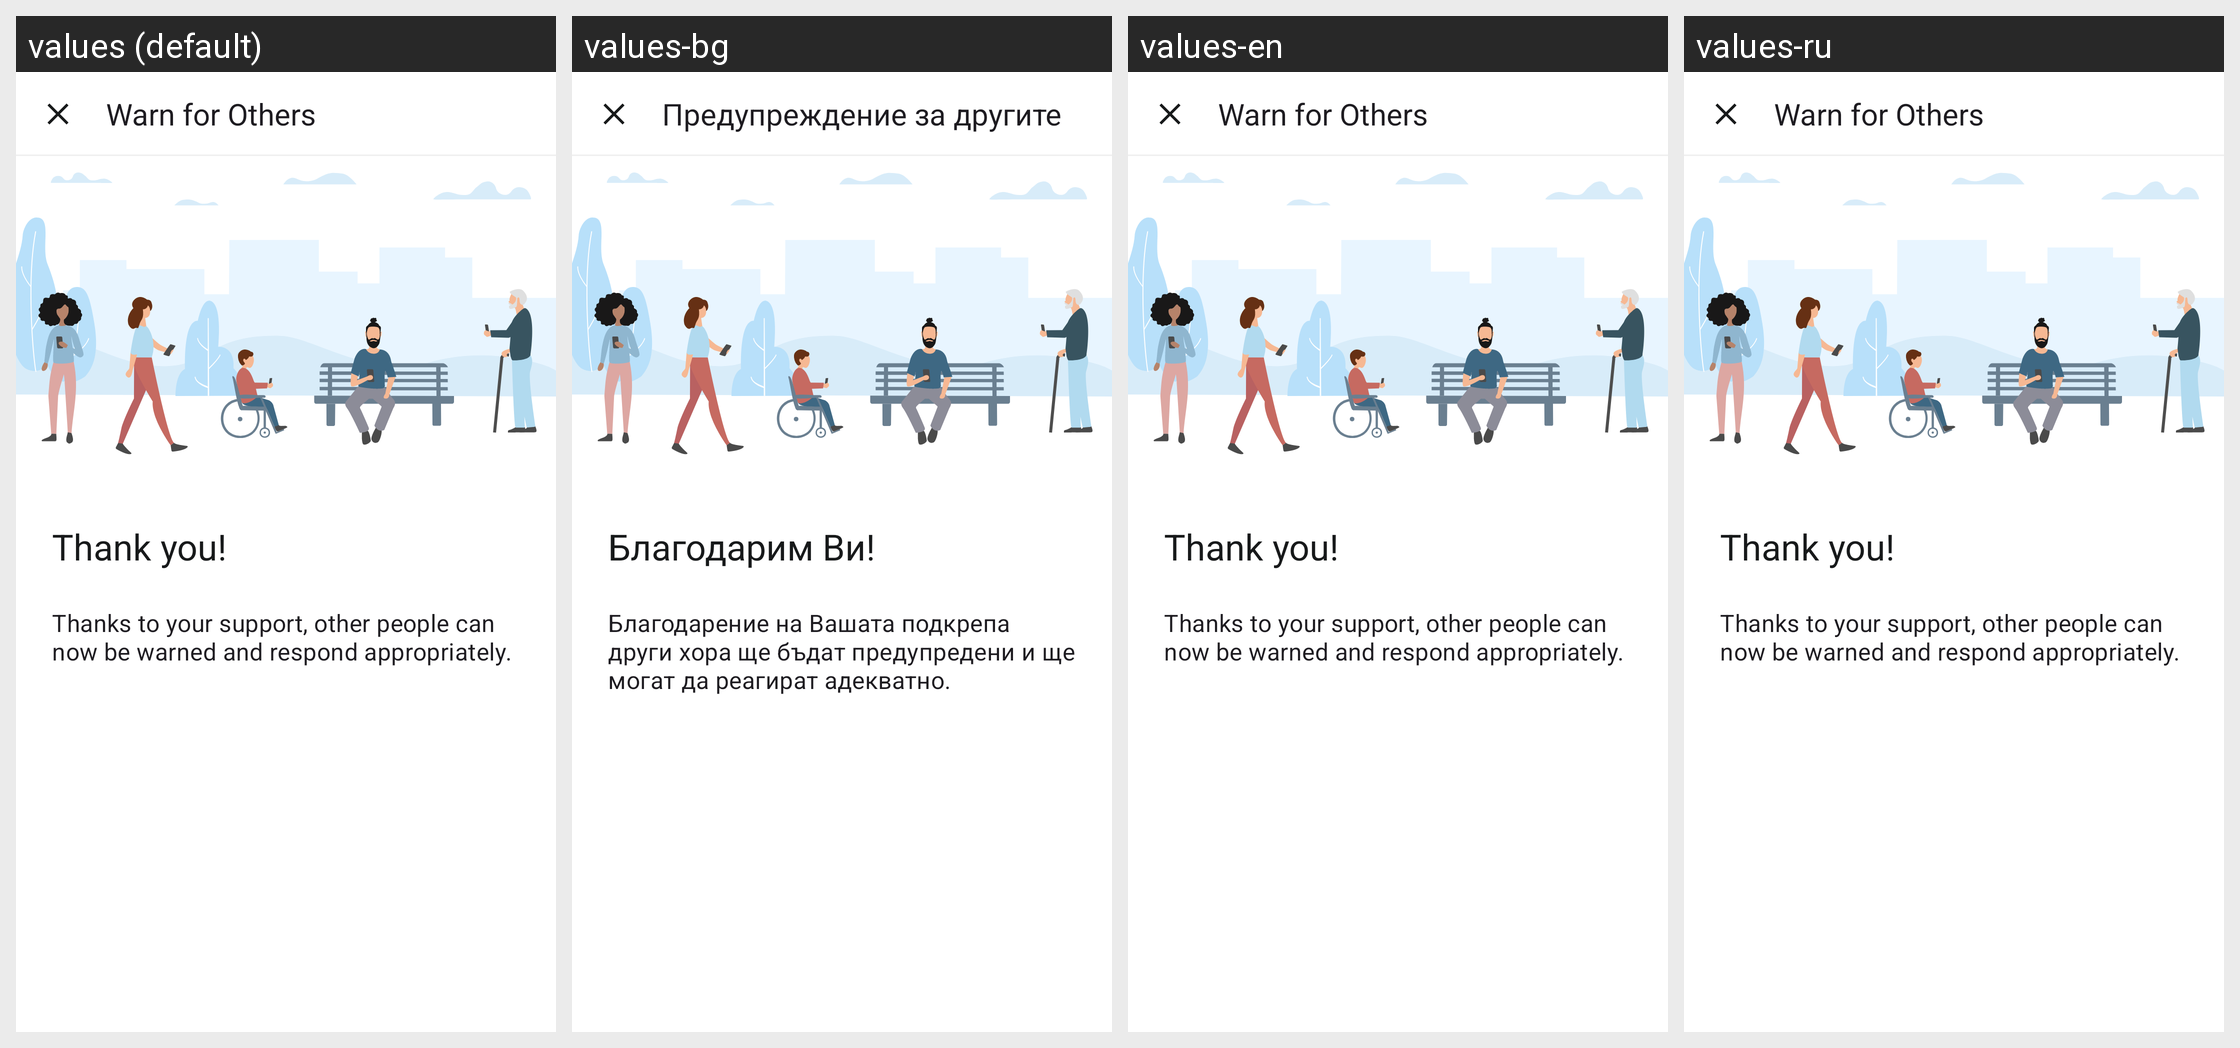

Translations of the strings shown on this Android screen, per locale in the grid:
Android screen res/layout/trace_location_organizer_thanks_fragment.xml rendered under 4 locales, left to right: values (default), values-bg, values-en, values-ru. Device: Nexus 5 (rendered at 1080×1920; each locale shown at half size, 540×960, under a caption strip naming it); theme AppTheme.
Other locales in the repository, not shown: values-ar, values-de, values-pl, values-pt, values-ro, values-tr, values-uk.
Strings drawn on this screen, with the default value and each locale's value (text and hints the layout hard-codes, and strings that could not be matched under every locale, appear in the picture but are not listed):

trace_location_organiser_thank_you_header
  values: Warn for Others
  values-bg: Предупреждение за другите
  values-en: Warn for Others  [not translated; the default value is used]
  values-ru: Warn for Others  [not translated; the default value is used]

trace_location_organiser_thank_you_title
  values: Thank you!
  values-bg: Благодарим Ви!
  values-en: Thank you!  [not translated; the default value is used]
  values-ru: Thank you!  [not translated; the default value is used]

trace_location_organiser_thank_you_body
  values: Thanks to your support, other people can now be warned and respond appropriately.
  values-bg: Благодарение на Вашата подкрепа други хора ще бъдат предупредени и ще могат да реагират адекватно.
  values-en: Thanks to your support, other people can now be warned and respond appropriately.  [not translated; the default value is used]
  values-ru: Thanks to your support, other people can now be warned and respond appropriately.  [not translated; the default value is used]
